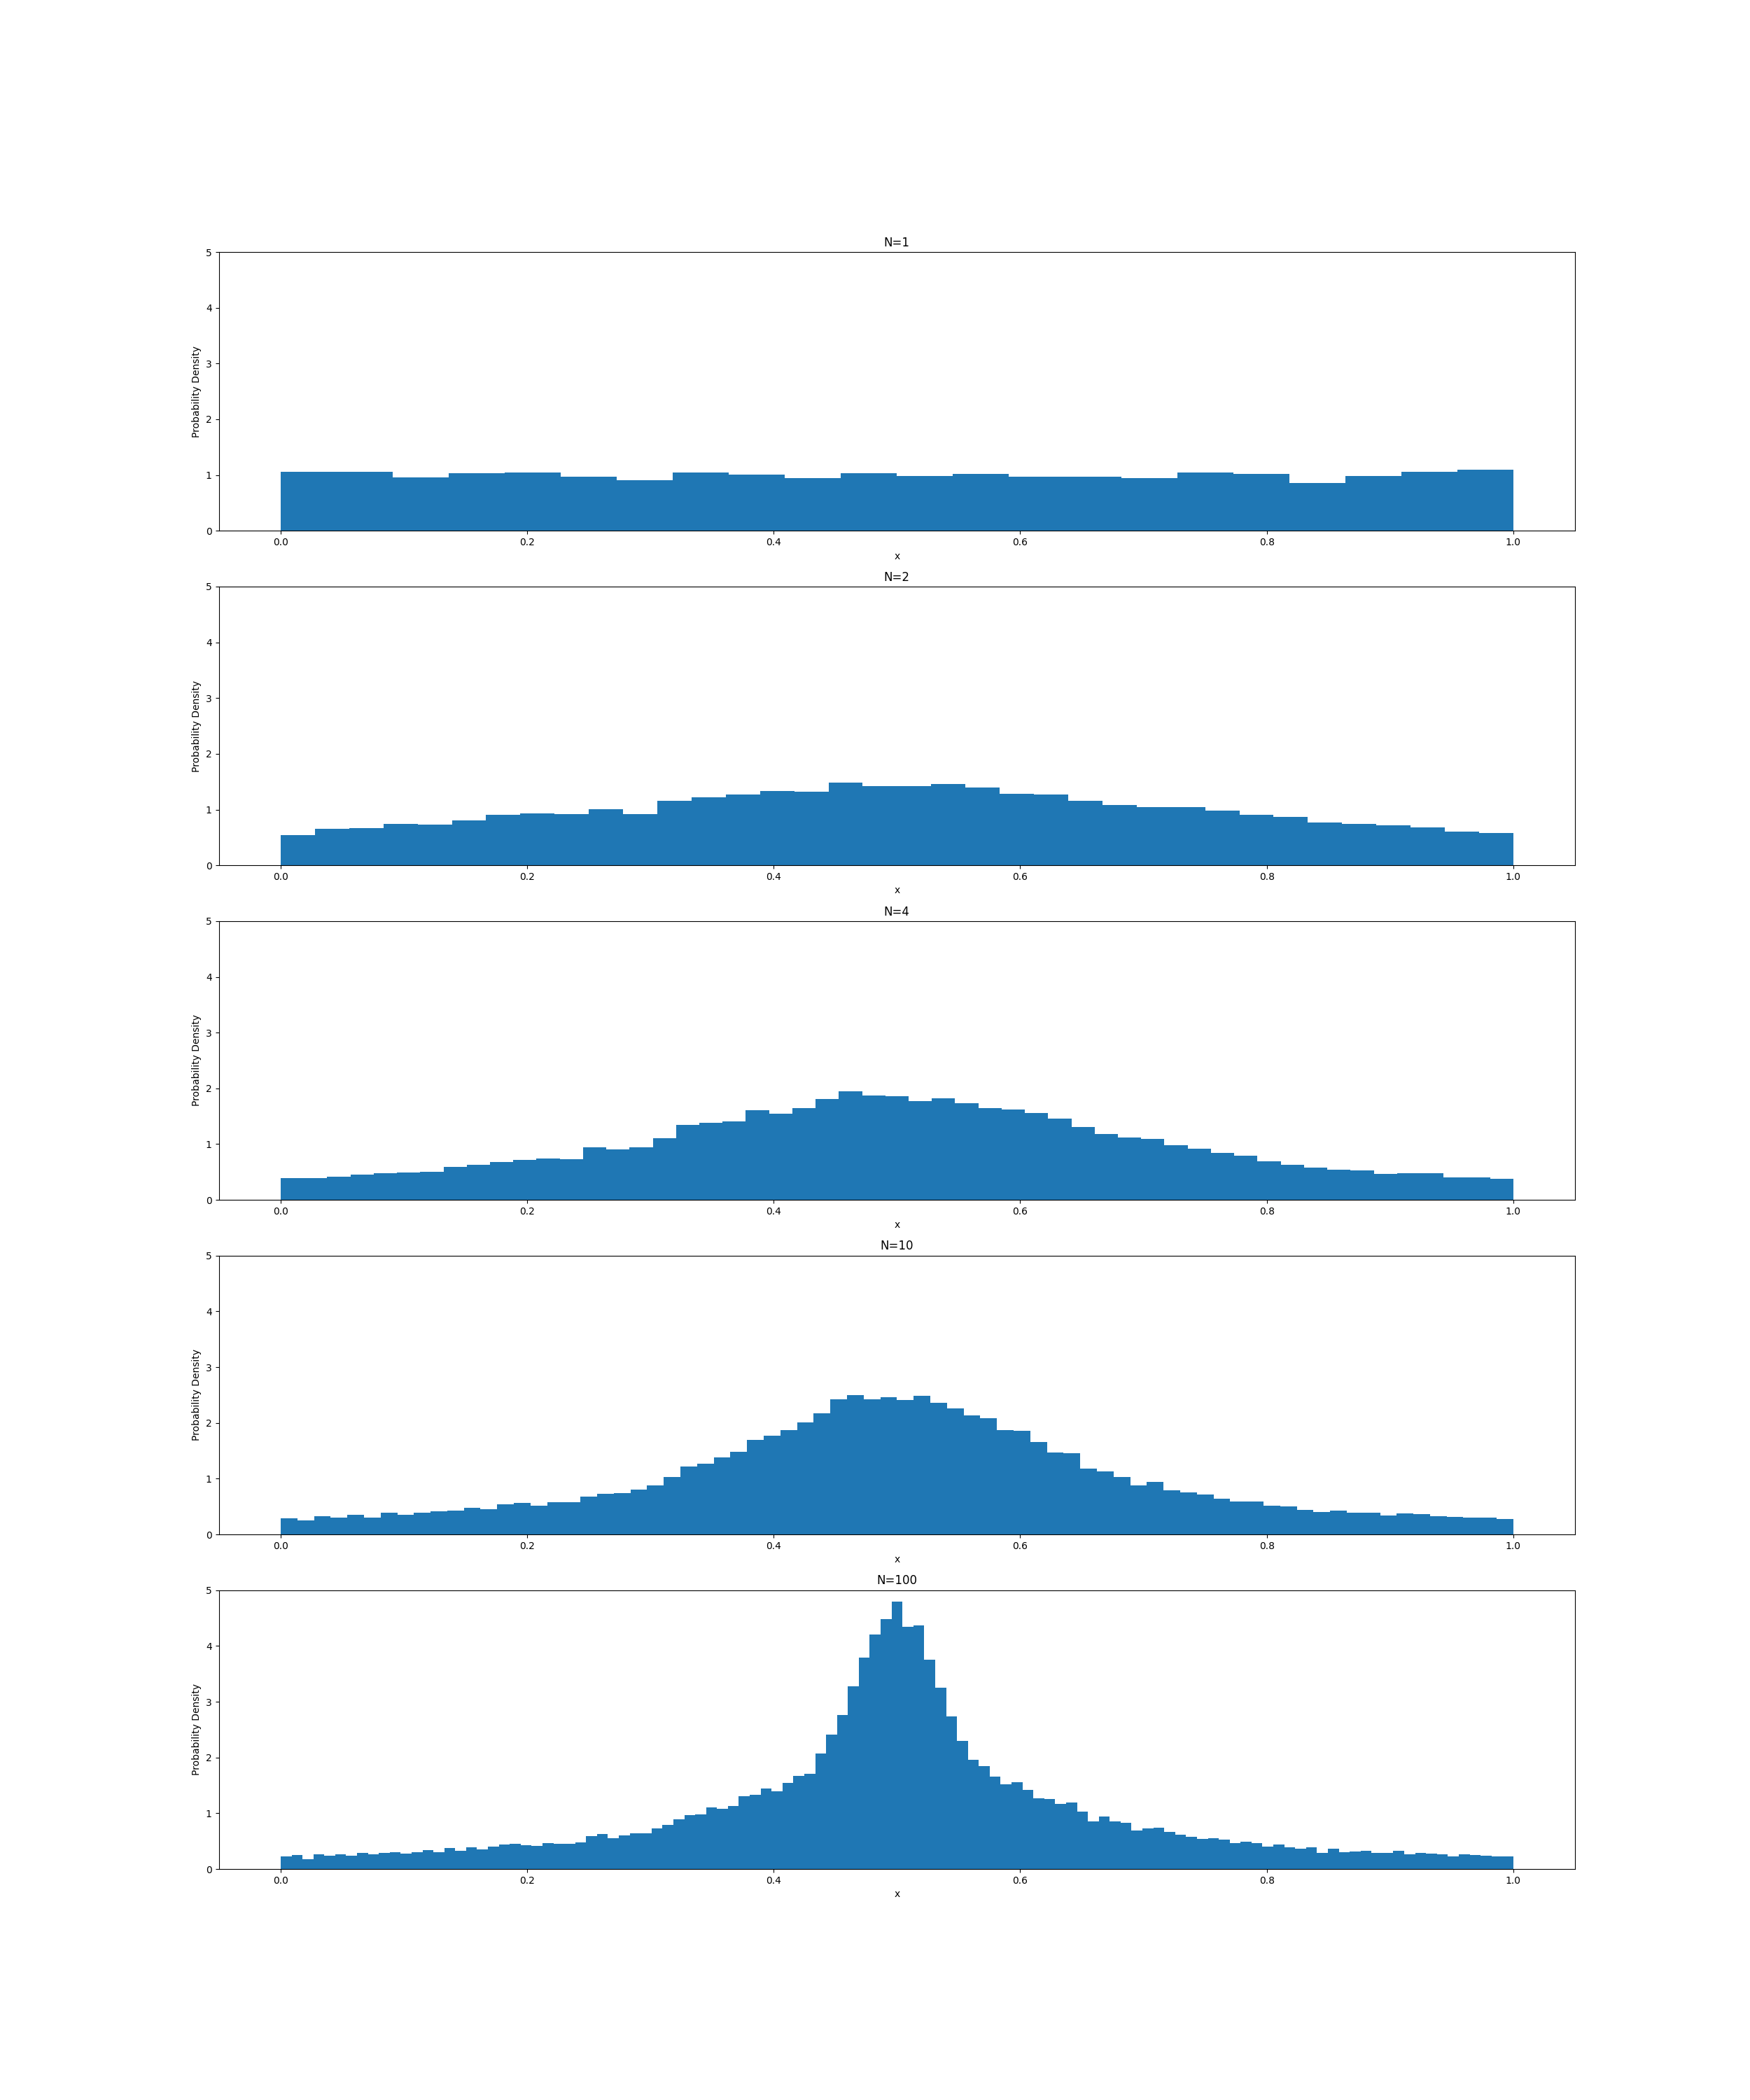

The Python source for this figure:
import numpy as np
import matplotlib.pyplot as plt


x_means = []
sample_size = [1, 2, 4, 10, 100]



fig, axs = plt.subplots(5, figsize=(25,30))

for (i, N) in enumerate(sample_size):
    for _ in range(10000):
        xs = []
        for n in range(N):
            x = np.random.rand()
            xs.append(x)
        mean = np.mean(xs)
        x_means.append(mean)
    
    
    axs[i].hist(x_means, bins='auto', density=True)
    axs[i].set_title(f'N={N}')
    axs[i].set(xlabel='x', ylabel='Probability Density')
    axs[i].set_xlim(-0.05, 1.05)
    axs[i].set_ylim(0, 5)

fig.savefig(f'sample_avg.png')
